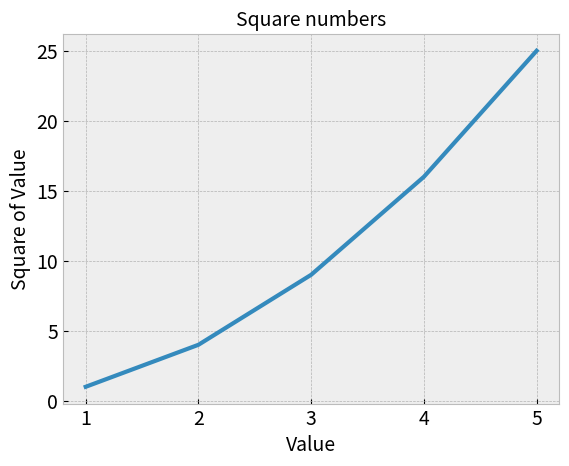

Generate this figure with matplotlib:
import matplotlib.pyplot as plt
import random
input_values = [1,2,3,4,5]
squares = [1, 4, 9, 16, 25]

style = random.choice(plt.style.available)
plt.style.use(style)

fig, ax = plt.subplots()
ax.plot(input_values, squares, linewidth=3)

#Set Chart title and label axes.
ax.set_title("Square numbers", fontsize=14)
ax.set_xlabel("Value", fontsize=14)
ax.set_ylabel("Square of Value", fontsize=14)

#set size of tick labels
ax.tick_params(axis='both', labelsize=14)

plt.show()